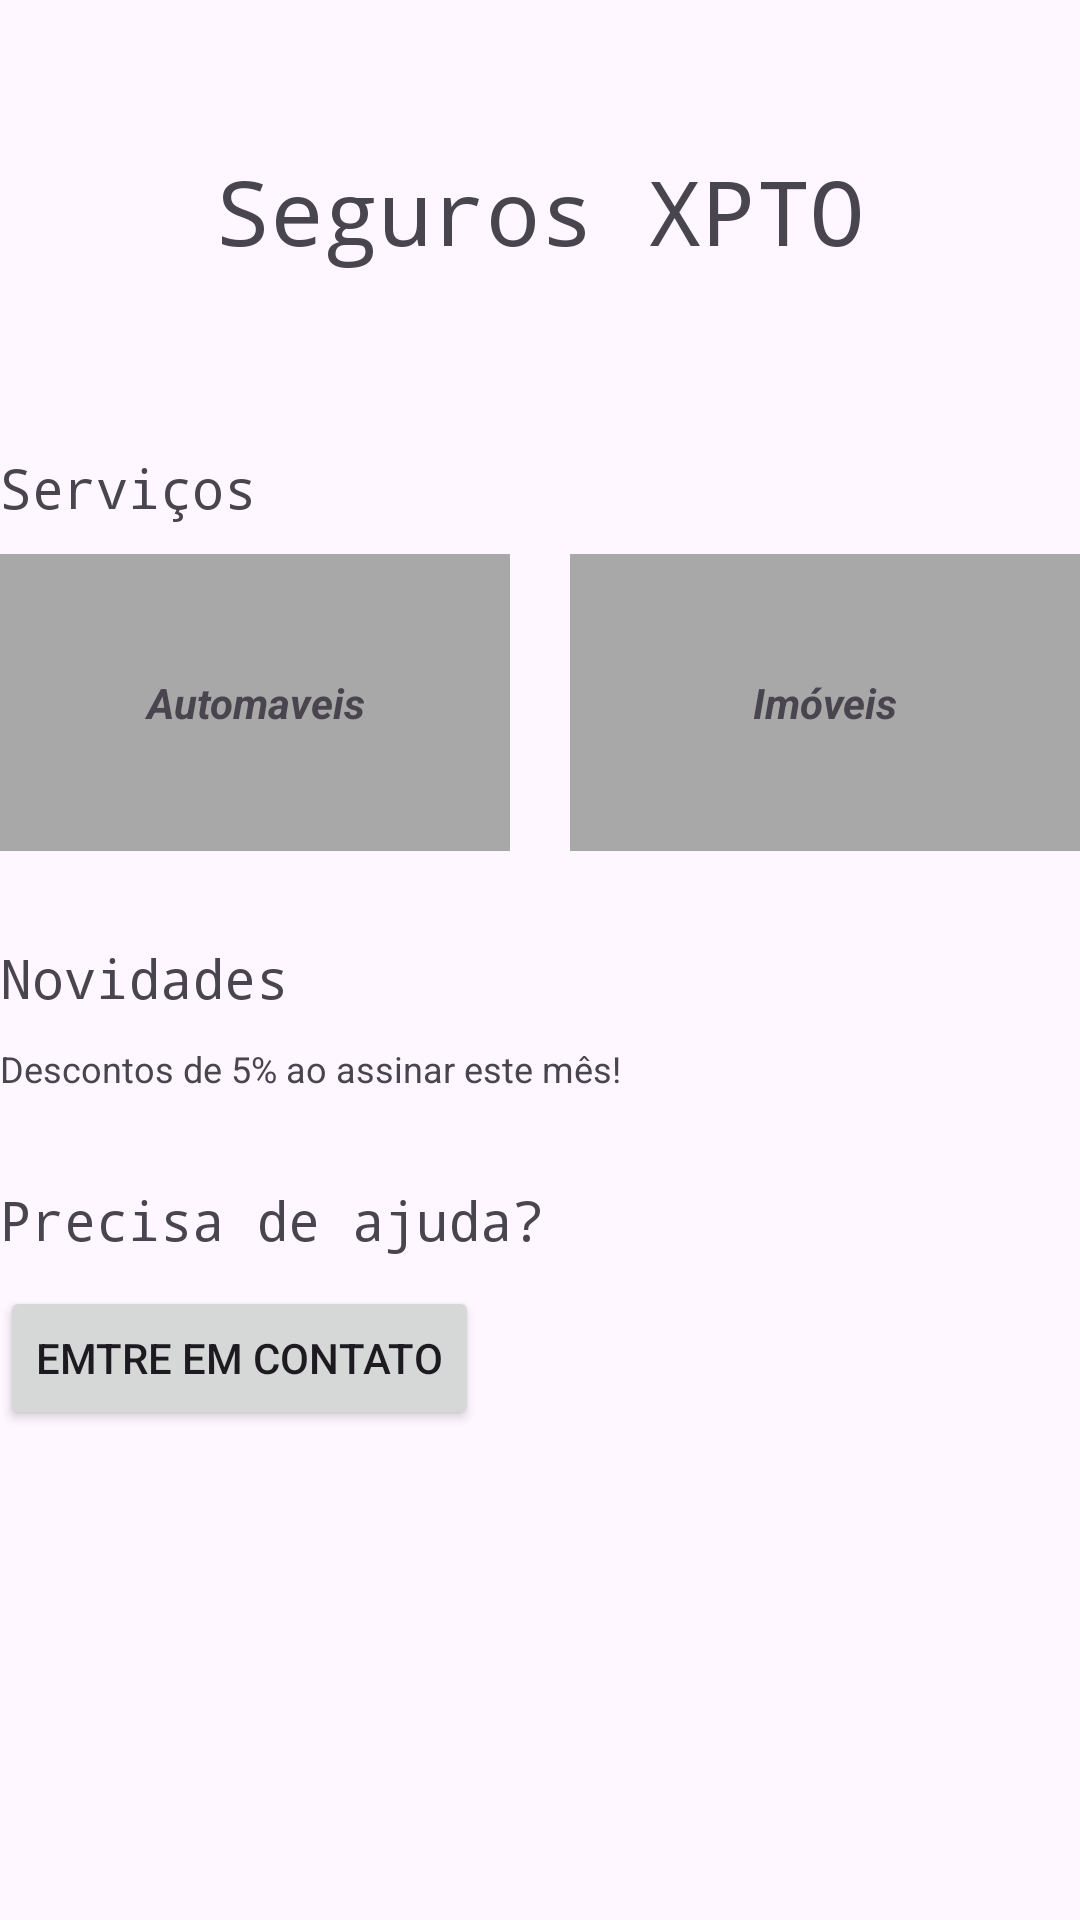

Reconstruct the res/layout file that produces this screen, plus the resources it refers to.
<!-- AndroidManifest.xml: application theme Theme.EstudoLinearLayout -->
<!-- res/layout/activity_seguros.xml -->
<?xml version="1.0" encoding="utf-8"?>
<LinearLayout xmlns:android="http://schemas.android.com/apk/res/android"
    xmlns:app="http://schemas.android.com/apk/res-auto"
    xmlns:tools="http://schemas.android.com/tools"
    android:id="@+id/main"
    android:layout_width="match_parent"
    android:layout_height="match_parent"
    android:layout_margin="16dp"
    android:orientation="vertical"
    tools:context=".SegurosActivity">

    <LinearLayout
        android:layout_width="match_parent"
        android:layout_height="wrap_content">

        <TextView
            android:layout_width="match_parent"
            android:layout_height="wrap_content"
            android:fontFamily="monospace"
            android:gravity="center"
            android:padding="50dp"
            android:text="@string/seguros_xpto"
            android:textSize="30sp" />
    </LinearLayout>

    <TextView
        android:layout_width="wrap_content"
        android:layout_height="wrap_content"
        android:layout_marginTop="10dp"
        android:layout_marginBottom="10dp"
        android:fontFamily="monospace"
        android:text="@string/servicos"
        android:textSize="18sp" />

    <LinearLayout
        android:layout_width="match_parent"
        android:layout_height="wrap_content"
        android:layout_marginBottom="20dp">

        <TextView
            android:layout_width="0dp"
            android:layout_height="wrap_content"
            android:layout_marginEnd="10dp"
            android:layout_weight="1"
            android:background="@color/gray"
            android:gravity="center"
            android:padding="40dp"
            android:text="@string/automaveis"
            android:textStyle="bold|italic" />

        <TextView
            android:layout_width="0dp"
            android:layout_height="wrap_content"
            android:layout_marginStart="10dp"
            android:layout_weight="1"
            android:background="@color/gray"
            android:gravity="center"
            android:padding="40dp"
            android:text="@string/imoveis"
            android:textStyle="bold|italic" />
    </LinearLayout>

    <TextView
        android:layout_width="wrap_content"
        android:layout_height="wrap_content"
        android:layout_marginTop="10dp"
        android:layout_marginBottom="10dp"
        android:fontFamily="monospace"
        android:text="@string/novidades"
        android:textSize="18sp" />

    <TextView
        android:layout_width="wrap_content"
        android:layout_height="wrap_content"
        android:layout_marginBottom="10dp"
        android:text="@string/Desconto_porcento"
        android:textSize="12sp" />

    <TextView
        android:layout_width="wrap_content"
        android:layout_height="wrap_content"
        android:layout_marginTop="20dp"
        android:fontFamily="monospace"
        android:layout_marginBottom="10dp"
        android:text="@string/precisa_de_ajuda"
        android:textSize="18sp" />
    <Button
        android:layout_width="wrap_content"
        android:layout_height="wrap_content"
        android:text="@string/emtre_em_contato"/>

</LinearLayout>
<!-- resources referenced by this layout -->
<resources>
  <color name="gray">#A8A8A8</color>
  <string name="Desconto_porcento">Descontos de 5% ao assinar este mês!</string>
  <string name="automaveis">Automaveis</string>
  <string name="emtre_em_contato">Emtre em contato</string>
  <string name="imoveis">Imóveis</string>
  <string name="novidades">Novidades</string>
  <string name="precisa_de_ajuda">Precisa de ajuda?</string>
  <string name="seguros_xpto">Seguros XPTO</string>
  <string name="servicos">Serviços</string>
  <style name="Theme.EstudoLinearLayout" parent="Base.Theme.EstudoLinearLayout" />
  <style name="Base.Theme.EstudoLinearLayout" parent="Theme.Material3.DayNight.NoActionBar">
          
          
      </style>
</resources>
